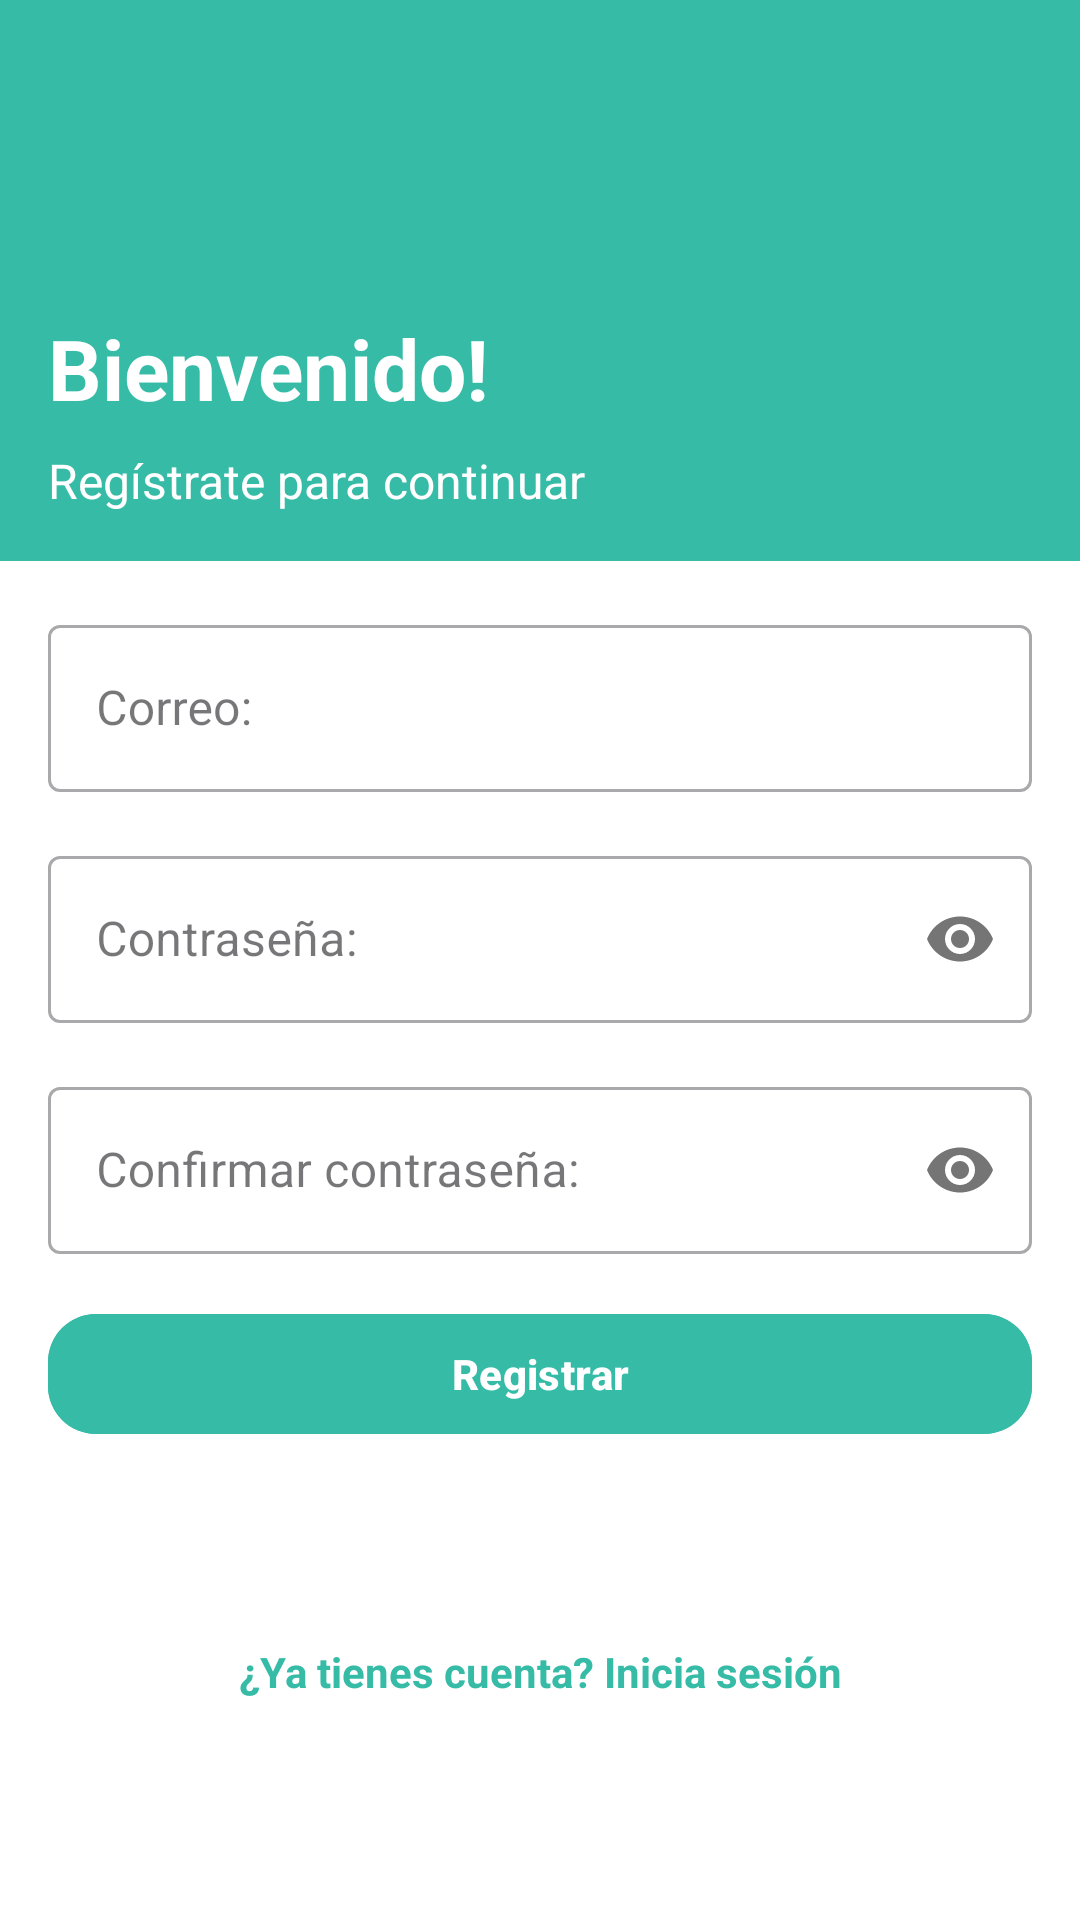

Reconstruct the res/layout file that produces this screen, plus the resources it refers to.
<!-- AndroidManifest.xml: application theme Theme.Perfz -->
<!-- res/layout/fragment_register.xml -->
<?xml version="1.0" encoding="utf-8"?>
<androidx.core.widget.NestedScrollView
    xmlns:android="http://schemas.android.com/apk/res/android"
    xmlns:app="http://schemas.android.com/apk/res-auto"
    xmlns:tools="http://schemas.android.com/tools"
    android:layout_width="match_parent"
    android:layout_height="match_parent"
    android:fillViewport="true"
    android:background="#FFFFFF"
    tools:context=".onboarding.signup.RegisterFragment">

    <androidx.constraintlayout.widget.ConstraintLayout
        android:layout_width="match_parent"
        android:layout_height="wrap_content">

        <View
            android:id="@+id/headerBackground"
            android:layout_width="0dp"
            android:layout_height="0dp"
            android:background="#36BBA7"
            app:layout_constraintTop_toTopOf="parent"
            app:layout_constraintBottom_toBottomOf="@id/tvSubtitulo"
            app:layout_constraintStart_toStartOf="parent"
            app:layout_constraintEnd_toEndOf="parent" />

        <ImageView
            android:id="@+id/btnBack"
            android:layout_width="24dp"
            android:layout_height="24dp"
            android:layout_marginTop="16dp"
            android:layout_marginStart="16dp"
            android:src="@drawable/baseline_arrow_back_ios_new_24"
            app:layout_constraintTop_toTopOf="parent"
            app:layout_constraintStart_toStartOf="parent" />

        <ImageView
            android:id="@+id/logoBox"
            android:layout_width="32dp"
            android:layout_height="32dp"
            android:layout_marginTop="16dp"
            android:src="@drawable/icon_user"
            app:layout_constraintTop_toBottomOf="@id/btnBack"
            app:layout_constraintStart_toStartOf="@id/btnBack" />

        <TextView
            android:id="@+id/tvBienvenido"
            android:layout_width="wrap_content"
            android:layout_height="wrap_content"
            android:layout_marginTop="16dp"
            android:text="Bienvenido!"
            android:textColor="#FFFFFF"
            android:textSize="28sp"
            android:textStyle="bold"
            app:layout_constraintTop_toBottomOf="@+id/logoBox"
            app:layout_constraintStart_toStartOf="@+id/logoBox" />

        <TextView
            android:id="@+id/tvSubtitulo"
            android:layout_width="wrap_content"
            android:layout_height="wrap_content"
            android:layout_marginTop="8dp"
            android:paddingBottom="16dp"
            android:text="Regístrate para continuar"
            android:textColor="#FFFFFF"
            android:textSize="16sp"
            app:layout_constraintTop_toBottomOf="@+id/tvBienvenido"
            app:layout_constraintStart_toStartOf="@+id/tvBienvenido" />

        
        <com.google.android.material.textfield.TextInputLayout
            android:id="@+id/emailTil"
            style="@style/Widget.MaterialComponents.TextInputLayout.OutlinedBox"
            android:layout_width="0dp"
            android:layout_height="wrap_content"
            android:layout_marginHorizontal="16dp"
            android:layout_marginTop="16dp"
            android:hint="Correo:"
            app:layout_constraintTop_toBottomOf="@id/headerBackground"
            app:layout_constraintStart_toStartOf="parent"
            app:layout_constraintEnd_toEndOf="parent">
            <com.google.android.material.textfield.TextInputEditText
                android:id="@+id/etEmail"
                android:layout_width="match_parent"
                android:layout_height="wrap_content"
                android:inputType="textEmailAddress" />
        </com.google.android.material.textfield.TextInputLayout>

        
        <com.google.android.material.textfield.TextInputLayout
            android:id="@+id/passwordTil"
            style="@style/Widget.MaterialComponents.TextInputLayout.OutlinedBox"
            android:layout_width="0dp"
            android:layout_height="wrap_content"
            android:layout_marginHorizontal="16dp"
            android:layout_marginTop="16dp"
            android:hint="Contraseña:"
            app:passwordToggleEnabled="true"
            app:layout_constraintTop_toBottomOf="@id/emailTil"
            app:layout_constraintStart_toStartOf="parent"
            app:layout_constraintEnd_toEndOf="parent">
            <com.google.android.material.textfield.TextInputEditText
                android:id="@+id/etPassword"
                android:layout_width="match_parent"
                android:layout_height="wrap_content"
                android:inputType="textPassword" />
        </com.google.android.material.textfield.TextInputLayout>

        
        <com.google.android.material.textfield.TextInputLayout
            android:id="@+id/confirmPasswordTil"
            style="@style/Widget.MaterialComponents.TextInputLayout.OutlinedBox"
            android:layout_width="0dp"
            android:layout_height="wrap_content"
            android:layout_marginHorizontal="16dp"
            android:layout_marginTop="16dp"
            android:hint="Confirmar contraseña:"
            app:passwordToggleEnabled="true"
            app:layout_constraintTop_toBottomOf="@id/passwordTil"
            app:layout_constraintStart_toStartOf="parent"
            app:layout_constraintEnd_toEndOf="parent">
            <com.google.android.material.textfield.TextInputEditText
                android:id="@+id/etConfirmPassword"
                android:layout_width="match_parent"
                android:layout_height="wrap_content"
                android:inputType="textPassword" />
        </com.google.android.material.textfield.TextInputLayout>

        <com.google.android.material.button.MaterialButton
            android:id="@+id/btnRegister"
            android:layout_width="0dp"
            android:layout_height="48dp"
            android:layout_marginHorizontal="16dp"
            android:layout_marginTop="16dp"
            android:backgroundTint="#36BBA7"
            android:text="Registrar"
            android:textAllCaps="false"
            android:textSize="14sp"
            android:textStyle="bold"
            app:cornerRadius="16dp"
            app:layout_constraintEnd_toEndOf="parent"
            app:layout_constraintStart_toStartOf="parent"
            app:layout_constraintTop_toBottomOf="@id/confirmPasswordTil" />

        <TextView
            android:id="@+id/tvGoToLogin"
            android:layout_width="wrap_content"
            android:layout_height="wrap_content"
            android:layout_marginTop="24dp"
            android:layout_marginBottom="32dp"
            android:text="¿Ya tienes cuenta? Inicia sesión"
            android:textColor="#36BBA7"
            android:textStyle="bold"
            app:layout_constraintBottom_toBottomOf="parent"
            app:layout_constraintEnd_toEndOf="parent"
            app:layout_constraintStart_toStartOf="parent"
            app:layout_constraintTop_toBottomOf="@id/btnRegister" />

    </androidx.constraintlayout.widget.ConstraintLayout>
</androidx.core.widget.NestedScrollView>
<!-- resources referenced by this layout -->
<resources>
  <style name="Theme.Perfz" parent="Base.Theme.Perfz" />
  <style name="Base.Theme.Perfz" parent="Theme.Material3.DayNight.NoActionBar">
          
          
      </style>
</resources>
